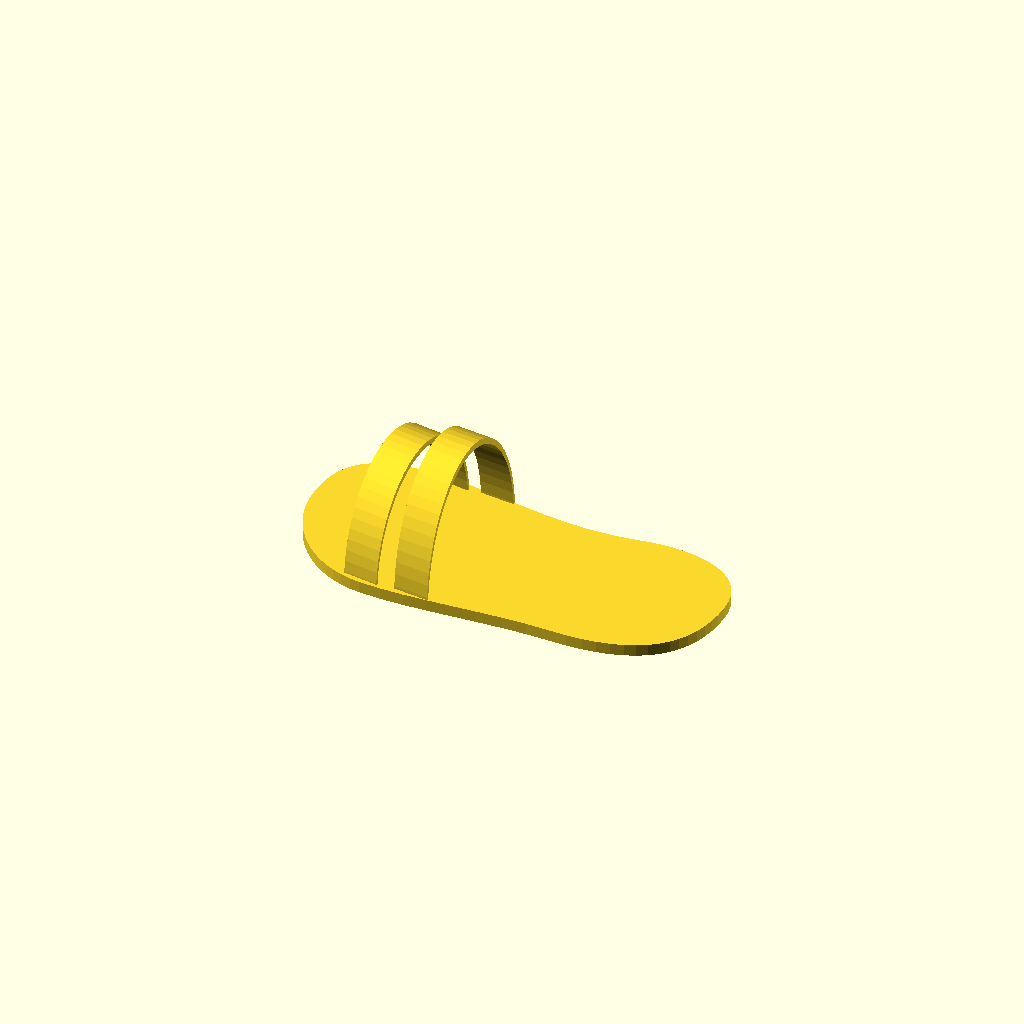
Cell 1 — every parameter at its default value.
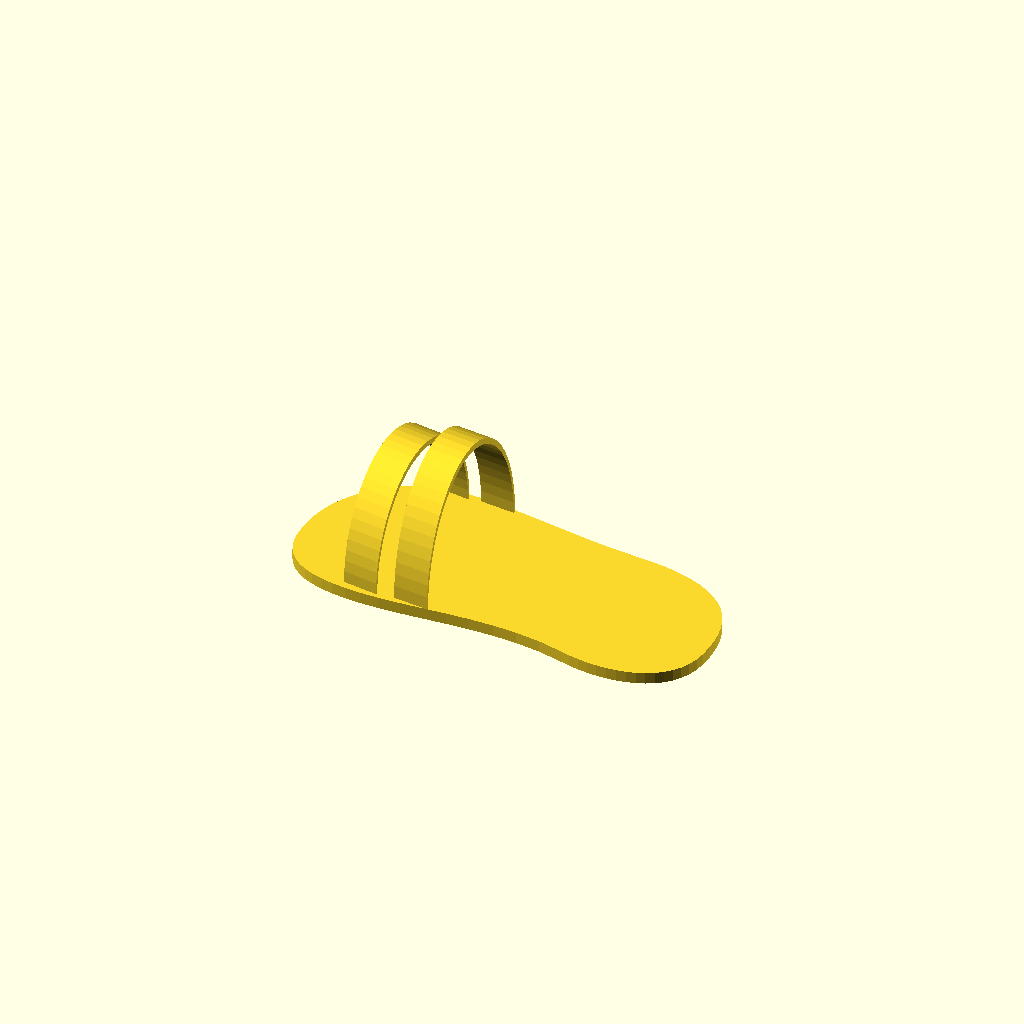
Cell 2: Which_Foot = "second" (everything else at default).
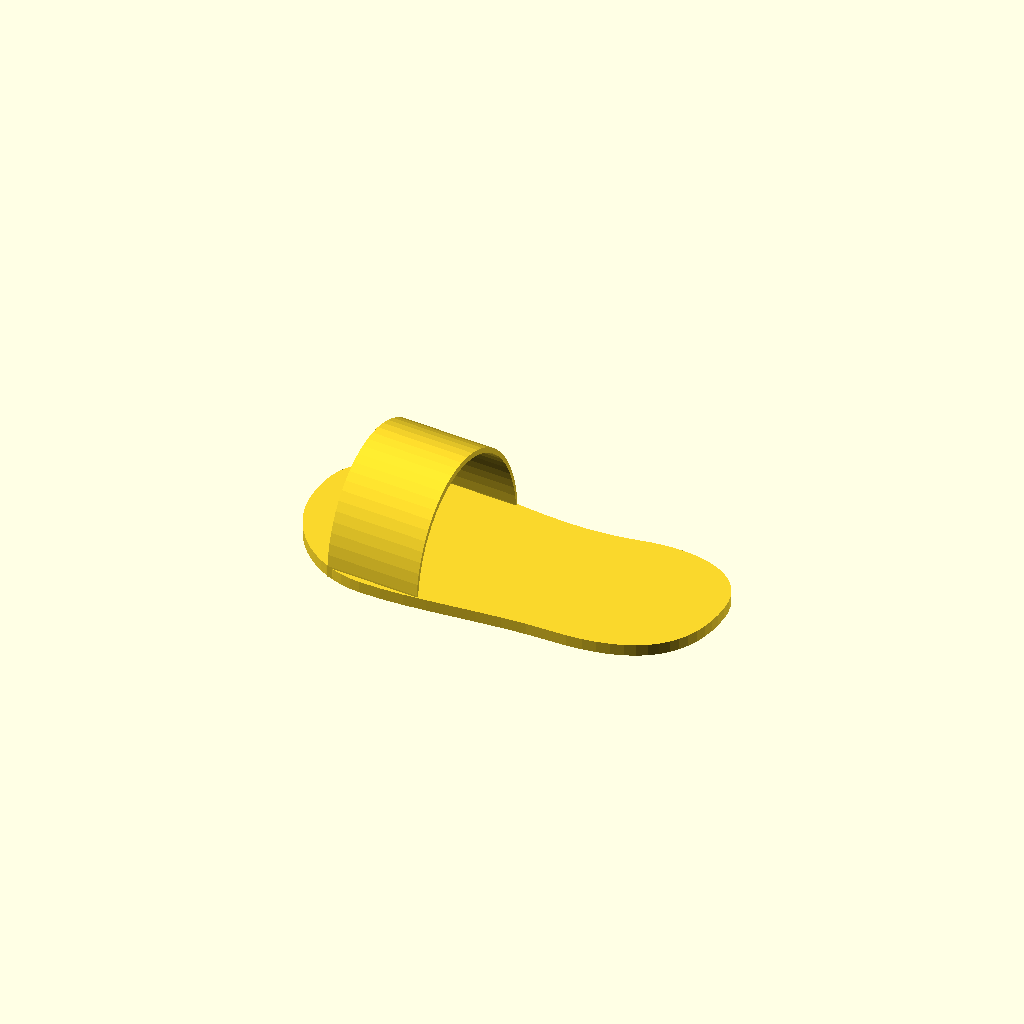
Cell 3: the same model with Number_of_Straps = "first".
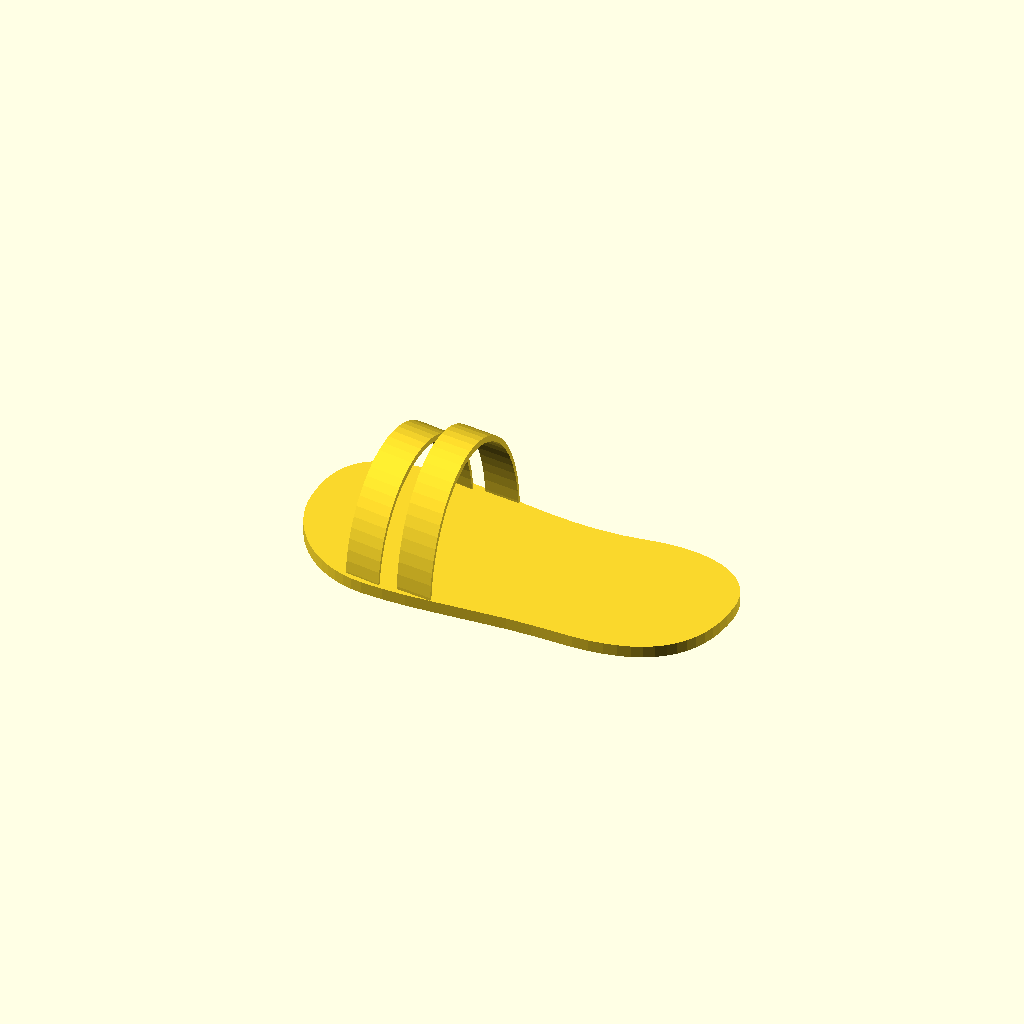
Cell 4: the same model with sandal_size = "sixth".
All cells are drawn from one camera (rotation 55°, 0°, 25°, orthographic, colour scheme Cornfield), so only the parameter changes between them.
The OpenSCAD source (inputs/thingiverse/files/thing-58022/Openstock-Classic-Sandal/openstock.scad):
//OPENSTOCK by isaac budmen @ibudmen
// preview[view:south west, tilt:top diagonal]

Which_Foot = "first"; // [first:Left,second:Right]

// 1 wide or 2 thin?
Number_of_Straps = "second"; // [first:Single,second:Double]

sandal_size =  "fifth";// [first:Size 6,second:Size 6.5,third:Size 7,fourth:Size 7.5,fifth:Size 8,sixth:Size 8.5,seventh:Size 9,eigth:Size 9.5,ninth:Size 10,tenth:Size 10.5,eleventh:Size 11,twelveth:Size 11.5]

module print_Number_of_Straps() {
	if (Number_of_Straps == "first") {
		single();
	} else if (Number_of_Straps == "second") {
		double();
	}
}

module sandal(){print_Number_of_Straps(); print_foot();};


print_sandal_size();

module print_sandal_size() {
	if (sandal_size == "first") {
		scale([2.5,2.825,3.275])sandal();
	} else if (sandal_size == "second") {
		scale([2.55,2.8815,3.3405])sandal();
	} else if (sandal_size == "third") {
		scale([2.58,2.9154,3.3798])sandal();
	} else if (sandal_size == "fourth") {
		scale([2.6,2.938,3.406])sandal();
	} else if (sandal_size == "fifth") {
		scale([2.65,2.9945,3.4715])sandal();
	} else if (sandal_size == "sixth") {
		scale([2.7,3.051,3.537])sandal();
	} else if (sandal_size == "seventh") {
		scale([2.75,3.1075,3.6025])sandal();
	} else if (sandal_size == "eighth") {
		scale([2.8,3.164,3.668])sandal();
	} else if (sandal_size == "nineth") {
		scale([2.85,3.2205,3.7335])sandal();
	} else if (sandal_size == "tenth") {
		scale([2.9,3.277,3.799])sandal();
	} else if (sandal_size == "eleventh") {
		scale([2.95,3.3335,3.8645])sandal();
	} else if (sandal_size == "twelveth") {
		scale([3,3.39,3.93])sandal();
	}

}

















module single(){
rotate([0,0,-3]){
translate([14,2.8,0])scale([2.7,1,1])Strap();
}}

module double(){rotate([0,0,-3])translate([18,2.8,0])scale([1,1,0.98])Strap();rotate([0,0,-1])translate([30,1.6,0])scale([1,1,1.1])Strap();}

module print_foot() {
	if (Which_Foot == "first") {
		Base1();
	} else if (Which_Foot == "second") {
		Base2();
	}
}

module Base(){rotate([180,0,-6])translate([0,-40.5,0])Base1();} 

/////////////////////
// MODULE Base1
/////////////////////

// Functions and Utilities
function Base1_dimX() = 95.26;
function Base1_dimY() = 37.88;
function Base1_dimZ() = 2.00;

/////////////////////
// geometry for Base1
function Base1_triangles() = [
[2,1,0],[3,1,2],[5,0,4],[2,0,5],[8,7,6],[9,7,8],[10,9,8],[11,10,8],[12,11,8],[13,12,8],[5,13,8],[2,5,8],[3,2,8],[14,3,8],[15,14,8],[16,15,8],[17,16,8],[18,17,8],[19,18,8],[20,19,8],[21,20,8],[22,21,8],[8,23,22],[8,24,23],[8,25,24],[8,26,25],[8,27,26],[28,27,8],[29,28,8],[30,29,8],[31,30,8],[32,31,8],[33,32,8],[34,33,8],[35,34,8],[36,35,8],[37,36,8],[38,37,8],[39,38,8],[40,39,8],[41,40,8],[42,41,8],[43,42,8],[44,43,8],[45,44,8],[46,45,8],[47,46,8],[48,47,8],[49,48,8],[50,49,8],[51,50,8],[52,51,8],[53,52,8],[54,53,8],[55,54,8],[56,55,8],[57,56,8],[58,57,8],[59,58,8],[60,59,8],[8,61,60],[8,62,61],[63,62,8],[64,63,8],[65,64,8],[66,65,8],[67,66,8],[68,67,8],[69,68,8],[70,69,8],[71,70,8],[72,71,8],[73,72,8],[74,73,8],[75,74,8],[76,75,8],[77,76,8],[78,77,8],[79,78,8],[80,79,8],[81,80,8],[82,81,8],[3,83,1],[14,83,3],[86,85,84],[88,84,87],[86,84,88],[87,84,89],[89,84,90],[90,84,91],[91,84,92],[92,84,93],[93,84,94],[94,84,95],[95,84,96],[96,84,97],[97,84,98],[98,84,99],[99,84,100],[100,84,101],[101,84,102],[102,84,103],[103,84,104],[104,84,105],[105,84,106],[106,84,107],[107,84,108],[108,84,109],[109,84,110],[110,84,111],[111,84,112],[112,84,113],[113,84,114],[114,84,115],[115,84,116],[116,84,117],[117,84,118],[118,84,119],[119,84,120],[120,84,121],[121,84,122],[122,84,123],[123,84,124],[124,84,125],[125,84,126],[126,84,127],[127,84,128],[128,84,129],[129,84,130],[130,84,131],[131,84,132],[132,84,133],[133,84,134],[134,84,135],[135,84,136],[136,84,137],[137,84,138],[138,84,139],[139,84,140],[140,84,141],[141,84,142],[142,84,143],[143,84,144],[144,84,145],[145,84,146],[146,84,147],[147,84,148],[148,84,149],[149,84,150],[150,84,151],[151,84,152],[152,84,83],[83,84,1],[1,84,0],[0,84,4],[4,84,153],[153,84,154],[154,84,155],[155,84,156],[156,84,157],[157,84,158],[158,84,159],[13,4,153],[5,4,13],[8,85,82],[84,85,8],[8,159,84],[6,159,8],[82,86,81],[85,86,82],[81,88,80],[86,88,81],[80,87,79],[88,87,80],[79,89,78],[87,89,79],[78,90,77],[89,90,78],[77,91,76],[90,91,77],[76,92,75],[91,92,76],[75,93,74],[92,93,75],[94,73,74],[94,74,93],[95,72,73],[95,73,94],[96,71,72],[96,72,95],[97,70,71],[97,71,96],[98,69,70],[98,70,97],[99,68,69],[99,69,98],[100,67,68],[100,68,99],[101,66,67],[101,67,100],[102,65,66],[102,66,101],[103,64,65],[103,65,102],[104,63,64],[104,64,103],[105,62,63],[105,63,104],[106,61,62],[106,62,105],[107,60,61],[107,61,106],[108,59,60],[108,60,107],[109,58,59],[109,59,108],[110,57,58],[110,58,109],[111,56,57],[111,57,110],[112,55,56],[112,56,111],[113,54,55],[113,55,112],[114,53,54],[114,54,113],[115,52,53],[115,53,114],[116,51,52],[116,52,115],[117,50,51],[117,51,116],[118,49,50],[118,50,117],[119,48,49],[119,49,118],[120,47,48],[120,48,119],[121,46,47],[121,47,120],[122,45,46],[122,46,121],[123,44,45],[123,45,122],[124,43,44],[124,44,123],[125,42,43],[125,43,124],[125,126,41],[125,41,42],[126,127,40],[126,40,41],[127,128,39],[127,39,40],[128,129,38],[128,38,39],[129,130,37],[129,37,38],[36,130,131],[37,130,36],[35,131,132],[36,131,35],[34,132,133],[35,132,34],[33,133,134],[34,133,33],[32,134,135],[33,134,32],[31,135,136],[32,135,31],[30,136,137],[31,136,30],[29,137,138],[30,137,29],[28,138,139],[29,138,28],[27,139,140],[28,139,27],[26,140,141],[27,140,26],[25,141,142],[26,141,25],[24,142,143],[25,142,24],[23,143,144],[24,143,23],[22,144,145],[23,144,22],[21,145,146],[22,145,21],[20,146,147],[21,146,20],[19,147,148],[20,147,19],[18,148,149],[19,148,18],[17,149,150],[18,149,17],[16,150,151],[17,150,16],[15,151,152],[16,151,15],[14,152,83],[15,152,14],[12,153,154],[13,153,12],[11,154,155],[12,154,11],[10,155,156],[11,155,10],[9,156,157],[10,156,9],[7,157,158],[9,157,7],[6,158,159],[7,158,6]];
function Base1_points() = [
[8.220000,36.610001,2.000000],[10.430000,37.230000,2.000000],[8.220000,36.610001,0.000000],[10.430000,37.230000,0.000000],[6.330000,35.799999,2.000000],[6.330000,35.799999,0.000000],[0.130000,25.459999,0.000000],[0.370000,27.400000,0.000000],[0.070000,23.370001,0.000000],[0.790000,29.200001,0.000000],[1.430000,30.840000,0.000000],[2.280000,32.330002,0.000000],[3.370000,33.650002,0.000000],[4.710000,34.810001,0.000000],[12.950000,37.669998,0.000000],[15.800000,37.919998,0.000000],[19.010000,37.970001,0.000000],[22.580000,37.820000,0.000000],[26.530001,37.459999,0.000000],[31.490000,36.810001,0.000000],[36.540001,36.009998,0.000000],[41.700001,35.189999,0.000000],[46.980000,34.439999,0.000000],[52.380001,33.880001,0.000000],[57.900002,33.610001,0.000000],[63.570000,33.740002,0.000000],[69.379997,34.369999,0.000000],[71.559998,34.650002,0.000000],[73.779999,34.810001,0.000000],[76.019997,34.849998,0.000000],[78.260002,34.759998,0.000000],[80.459999,34.529999,0.000000],[82.610001,34.160000,0.000000],[84.669998,33.639999,0.000000],[86.629997,32.970001,0.000000],[88.449997,32.130001,0.000000],[90.110001,31.129999,0.000000],[91.589996,29.959999,0.000000],[92.860001,28.610001,0.000000],[93.900002,27.070000,0.000000],[94.669998,25.340000,0.000000],[95.160004,23.410000,0.000000],[95.330002,21.280001,0.000000],[95.239998,18.830000,0.000000],[94.949997,16.510000,0.000000],[94.440002,14.340000,0.000000],[93.709999,12.310000,0.000000],[92.760002,10.430000,0.000000],[91.580002,8.710000,0.000000],[90.169998,7.150000,0.000000],[88.510002,5.750000,0.000000],[86.599998,4.530000,0.000000],[84.449997,3.470000,0.000000],[82.029999,2.600000,0.000000],[79.349998,1.900000,0.000000],[76.400002,1.400000,0.000000],[73.169998,1.080000,0.000000],[69.669998,0.960000,0.000000],[65.870003,1.040000,0.000000],[60.290001,1.160000,0.000000],[54.660000,1.070000,0.000000],[49.020000,0.830000,0.000000],[43.430000,0.540000,0.000000],[37.919998,0.270000,0.000000],[32.549999,0.090000,0.000000],[27.370001,0.100000,0.000000],[22.420000,0.370000,0.000000],[20.059999,0.690000,0.000000],[17.799999,1.210000,0.000000],[15.650000,1.910000,0.000000],[13.620000,2.790000,0.000000],[11.700000,3.830000,0.000000],[9.910000,5.010000,0.000000],[8.250000,6.310000,0.000000],[6.730000,7.720000,0.000000],[5.350000,9.230000,0.000000],[4.120000,10.820000,0.000000],[3.040000,12.470000,0.000000],[2.120000,14.170000,0.000000],[1.370000,15.900000,0.000000],[0.790000,17.650000,0.000000],[0.380000,19.410000,0.000000],[0.160000,21.150000,0.000000],[12.950000,37.669998,2.000000],[0.070000,23.370001,2.000000],[0.160000,21.150000,2.000000],[0.380000,19.410000,2.000000],[1.370000,15.900000,2.000000],[0.790000,17.650000,2.000000],[2.120000,14.170000,2.000000],[3.040000,12.470000,2.000000],[4.120000,10.820000,2.000000],[5.350000,9.230000,2.000000],[6.730000,7.720000,2.000000],[8.250000,6.310000,2.000000],[9.910000,5.010000,2.000000],[11.700000,3.830000,2.000000],[13.620000,2.790000,2.000000],[15.650000,1.910000,2.000000],[17.799999,1.210000,2.000000],[20.059999,0.690000,2.000000],[22.420000,0.370000,2.000000],[27.370001,0.100000,2.000000],[32.549999,0.090000,2.000000],[37.919998,0.270000,2.000000],[43.430000,0.540000,2.000000],[49.020000,0.830000,2.000000],[54.660000,1.070000,2.000000],[60.290001,1.160000,2.000000],[65.870003,1.040000,2.000000],[69.669998,0.960000,2.000000],[73.169998,1.080000,2.000000],[76.400002,1.400000,2.000000],[79.349998,1.900000,2.000000],[82.029999,2.600000,2.000000],[84.449997,3.470000,2.000000],[86.599998,4.530000,2.000000],[88.510002,5.750000,2.000000],[90.169998,7.150000,2.000000],[91.580002,8.710000,2.000000],[92.760002,10.430000,2.000000],[93.709999,12.310000,2.000000],[94.440002,14.340000,2.000000],[94.949997,16.510000,2.000000],[95.239998,18.830000,2.000000],[95.330002,21.280001,2.000000],[95.160004,23.410000,2.000000],[94.669998,25.340000,2.000000],[93.900002,27.070000,2.000000],[92.860001,28.610001,2.000000],[91.589996,29.959999,2.000000],[90.110001,31.129999,2.000000],[88.449997,32.130001,2.000000],[86.629997,32.970001,2.000000],[84.669998,33.639999,2.000000],[82.610001,34.160000,2.000000],[80.459999,34.529999,2.000000],[78.260002,34.759998,2.000000],[76.019997,34.849998,2.000000],[73.779999,34.810001,2.000000],[71.559998,34.650002,2.000000],[69.379997,34.369999,2.000000],[63.570000,33.740002,2.000000],[57.900002,33.610001,2.000000],[52.380001,33.880001,2.000000],[46.980000,34.439999,2.000000],[41.700001,35.189999,2.000000],[36.540001,36.009998,2.000000],[31.490000,36.810001,2.000000],[26.530001,37.459999,2.000000],[22.580000,37.820000,2.000000],[19.010000,37.970001,2.000000],[15.800000,37.919998,2.000000],[4.710000,34.810001,2.000000],[3.370000,33.650002,2.000000],[2.280000,32.330002,2.000000],[1.430000,30.840000,2.000000],[0.790000,29.200001,2.000000],[0.370000,27.400000,2.000000],[0.130000,25.459999,2.000000]];module Base1() {
  polyhedron(triangles = Base1_triangles(), points = Base1_points(), convexity=10);
};

/////////////////////
// MODULE Strap
/////////////////////

// Functions and Utilities
function Strap_dimX() = 9.06;
function Strap_dimY() = 36.07;
function Strap_dimZ() = 19.91;

/////////////////////
// geometry for Strap
function Strap_triangles() = [
[2,1,0],[3,1,2],[6,5,4],[7,5,6],[8,7,6],[9,8,6],[10,9,6],[12,10,11],[14,12,13],[16,14,15],[18,16,17],[20,18,19],[22,20,21],[24,22,23],[26,24,25],[2,26,27],[3,2,28],[28,2,27],[27,26,25],[25,24,23],[23,22,21],[21,20,19],[19,18,29],[29,18,17],[17,16,15],[15,14,13],[13,12,30],[30,12,11],[11,10,31],[31,6,32],[31,10,6],[32,6,33],[33,6,34],[35,34,6],[6,36,35],[6,37,36],[6,38,37],[41,40,39],[44,43,42],[45,44,42],[46,44,45],[47,46,45],[40,46,47],[39,40,47],[48,40,41],[49,48,41],[50,48,49],[51,50,49],[52,50,51],[53,52,51],[54,52,53],[55,54,53],[56,54,55],[57,56,55],[58,56,57],[59,58,57],[60,58,59],[61,60,59],[38,60,61],[37,38,61],[62,38,6],[63,62,6],[64,63,6],[65,64,6],[66,65,6],[67,3,28],[67,1,3],[68,1,67],[26,0,69],[2,0,26],[72,71,70],[74,70,73],[72,70,74],[73,70,75],[75,70,76],[76,70,77],[80,79,78],[83,82,81],[85,81,84],[87,84,86],[90,89,88],[92,88,91],[94,91,93],[96,93,95],[98,95,97],[98,97,99],[96,95,98],[94,93,96],[92,91,94],[90,88,92],[87,89,90],[87,86,89],[85,84,87],[83,81,85],[80,82,83],[80,78,82],[76,79,80],[76,77,79],[101,70,100],[100,70,102],[102,70,103],[103,70,104],[105,103,104],[107,105,106],[109,107,108],[111,109,110],[113,111,112],[115,113,114],[117,115,116],[119,117,118],[120,119,69],[121,120,69],[122,121,0],[123,122,1],[68,123,1],[1,122,0],[0,121,69],[69,119,118],[118,117,116],[116,115,114],[114,113,112],[112,111,110],[110,109,108],[108,107,106],[106,105,104],[104,70,124],[124,70,125],[125,70,126],[126,70,127],[127,70,128],[99,97,129],[70,130,77],[70,131,130],[70,101,131],[71,66,6],[71,6,70],[128,70,6],[128,6,4],[72,65,66],[72,66,71],[74,64,65],[74,65,72],[73,63,64],[73,64,74],[75,62,63],[75,63,73],[76,38,62],[76,62,75],[80,60,38],[80,38,76],[83,58,60],[83,60,80],[85,56,58],[85,58,83],[87,54,56],[87,56,85],[90,52,54],[90,54,87],[92,50,52],[92,52,90],[94,48,50],[94,50,92],[96,40,48],[96,48,94],[98,46,40],[98,40,96],[99,44,46],[99,46,98],[44,129,43],[99,129,44],[42,129,97],[43,129,42],[45,97,95],[42,97,45],[47,95,93],[45,95,47],[39,93,91],[47,93,39],[41,91,88],[39,91,41],[49,88,89],[41,88,49],[51,89,86],[49,89,51],[53,86,84],[51,86,53],[55,84,81],[53,84,55],[57,81,82],[55,81,57],[59,82,78],[57,82,59],[61,78,79],[59,78,61],[37,79,77],[61,79,37],[36,77,130],[37,77,36],[35,130,131],[36,130,35],[34,131,101],[35,131,34],[34,100,33],[101,100,34],[33,102,32],[100,102,33],[32,103,31],[102,103,32],[31,105,11],[103,105,31],[11,107,30],[105,107,11],[30,109,13],[107,109,30],[13,111,15],[109,111,13],[15,113,17],[111,113,15],[115,29,17],[115,17,113],[117,19,29],[117,29,115],[119,21,19],[119,19,117],[120,23,21],[120,21,119],[121,25,23],[121,23,120],[122,27,25],[122,25,121],[123,28,27],[123,27,122],[68,67,28],[68,28,123],[24,69,118],[26,69,24],[22,118,116],[24,118,22],[20,116,114],[22,116,20],[18,114,112],[20,114,18],[16,112,110],[18,112,16],[14,110,108],[16,110,14],[12,108,106],[14,108,12],[106,104,10],[106,10,12],[104,124,9],[104,9,10],[124,125,8],[124,8,9],[125,126,7],[125,7,8],[126,127,5],[126,5,7],[127,128,4],[127,4,5]];
function Strap_points() = [
[9.061710,34.584900,2.266600],[9.064440,34.674500,0.233500],[1.072680,35.307098,2.266600],[1.075400,35.396702,0.233500],[0.593490,19.534700,20.038000],[0.646663,21.284901,19.738300],[0.538432,17.722500,20.143299],[0.698162,22.980000,19.252300],[0.747567,24.606100,18.580000],[0.794460,26.149599,17.737600],[0.838631,27.603500,16.741301],[0.739193,24.330500,17.648500],[0.880081,28.967800,15.599200],[0.827117,27.224501,15.915100],[0.918182,30.221901,14.311300],[0.867102,28.540600,14.829700],[0.952933,31.365801,12.893800],[0.903947,29.753401,13.614700],[0.983707,32.378700,11.362900],[0.968006,31.861900,10.820200],[1.010710,33.267502,9.718600],[0.994383,32.730099,9.256900],[1.033320,34.011700,7.985200],[1.016780,33.467400,7.604500],[1.051320,34.604301,6.154600],[1.035000,34.066799,5.871100],[1.064510,35.038399,4.243000],[1.048810,34.521599,4.056700],[1.057810,34.817902,2.169400],[0.937651,30.862700,12.270100],[0.784411,25.818899,16.862801],[0.691881,22.773199,18.288401],[0.642267,21.140200,18.750099],[0.591187,19.458900,19.033600],[0.538432,17.722500,19.130800],[0.485887,15.993000,19.033600],[0.434598,14.304800,18.750099],[0.385193,12.678600,18.288401],[0.238233,7.841440,16.741301],[0.060082,1.977590,7.604500],[0.012351,0.406542,4.243000],[0.082482,2.714870,9.256900],[0.019260,0.633930,2.169400],[0.015282,0.503010,0.233500],[0.001465,0.048234,0.233500],[0.028261,0.930223,4.056700],[0.004187,0.137811,2.266600],[0.041869,1.378110,5.871100],[0.025540,0.840646,6.154600],[0.109068,3.589970,10.820200],[0.043753,1.440120,7.985200],[0.139214,4.582210,12.270100],[0.066362,2.184300,9.718600],[0.172918,5.691590,13.614700],[0.093158,3.066290,11.362900],[0.209763,6.904320,14.829700],[0.124141,4.086090,12.893800],[0.249747,8.220420,15.915100],[0.158683,5.223030,14.311300],[0.292453,9.626090,16.862801],[0.196783,6.477110,15.599200],[0.337672,11.114400,17.648500],[0.282405,9.295340,17.737600],[0.329507,10.845700,18.580000],[0.378703,12.465000,19.252300],[0.430202,14.160100,19.738300],[0.483584,15.917200,20.038000],[1.061580,34.941898,0.233500],[9.050620,34.219700,0.233500],[9.053550,34.316200,4.243000],[8.527470,17.000200,20.143299],[8.472620,15.194900,20.038000],[8.419240,13.437800,19.738300],[8.318540,10.123500,18.580000],[8.367740,11.742800,19.252300],[8.271440,8.573110,17.737600],[8.227270,7.119200,16.741301],[8.374230,11.956400,18.288401],[8.281490,8.903850,16.862801],[8.326710,10.392200,17.648500],[8.185820,5.754870,15.599200],[8.198800,6.182090,14.829700],[8.238780,7.498180,15.915100],[8.147720,4.500800,14.311300],[8.161950,4.969350,13.614700],[8.113180,3.363860,12.893800],[8.128250,3.859980,12.270100],[8.082190,2.344060,11.362900],[8.071520,1.992640,9.256900],[8.098100,2.867740,10.820200],[8.055400,1.462070,9.718600],[8.049120,1.255350,7.604500],[8.032790,0.717887,7.985200],[8.030910,0.655873,5.871100],[8.014580,0.118410,6.154600],[8.017300,0.207987,4.056700],[8.001390,-0.315694,4.243000],[8.008300,-0.088306,2.169400],[7.993220,-0.584425,2.266600],[7.990500,-0.674002,0.233500],[8.580220,18.736700,19.033600],[8.527470,17.000200,19.130800],[8.631300,20.417999,18.750099],[8.680920,22.051001,18.288401],[8.827670,26.881300,16.741301],[8.728230,23.608299,17.648500],[8.869120,28.245600,15.599200],[8.773450,25.096600,16.862801],[8.907220,29.499701,14.311300],[8.816150,26.502300,15.915100],[8.941970,30.643499,12.893800],[8.856140,27.818399,14.829700],[8.972740,31.656401,11.362900],[8.892980,29.031099,13.614700],[8.999750,32.545300,9.718600],[8.926690,30.140499,12.270100],[9.022360,33.289501,7.985200],[8.957040,31.139601,10.820200],[9.040360,33.882099,6.154600],[8.983420,32.007801,9.256900],[9.005820,32.745098,7.604500],[9.024030,33.344601,5.871100],[9.037850,33.799400,4.056700],[9.046850,34.095699,2.169400],[8.783500,25.427401,17.737600],[8.736600,23.883900,18.580000],[8.687200,22.257700,19.252300],[8.635700,20.562700,19.738300],[8.582530,18.812500,20.038000],[8.004320,-0.219226,0.233500],[8.423630,13.582500,18.750099],[8.474920,15.270700,19.033600]];module Strap() {
  polyhedron(triangles = Strap_triangles(), points = Strap_points(), convexity=10);
};

////

module Base2(){rotate([180,0,-6])translate([0,-40.5,0])Base1();}; 
Customizer parameters (derived from the source; name, type, default, range or options):
Which_Foot: string, default "first", options "first", "second"
Number_of_Straps: string, default "second", options "first", "second"
sandal_size: string, default "fifth", options "first", "second", "third", "fourth", "fifth", "sixth", "seventh", "eigth", "ninth", "tenth", "eleventh", "twelveth"
